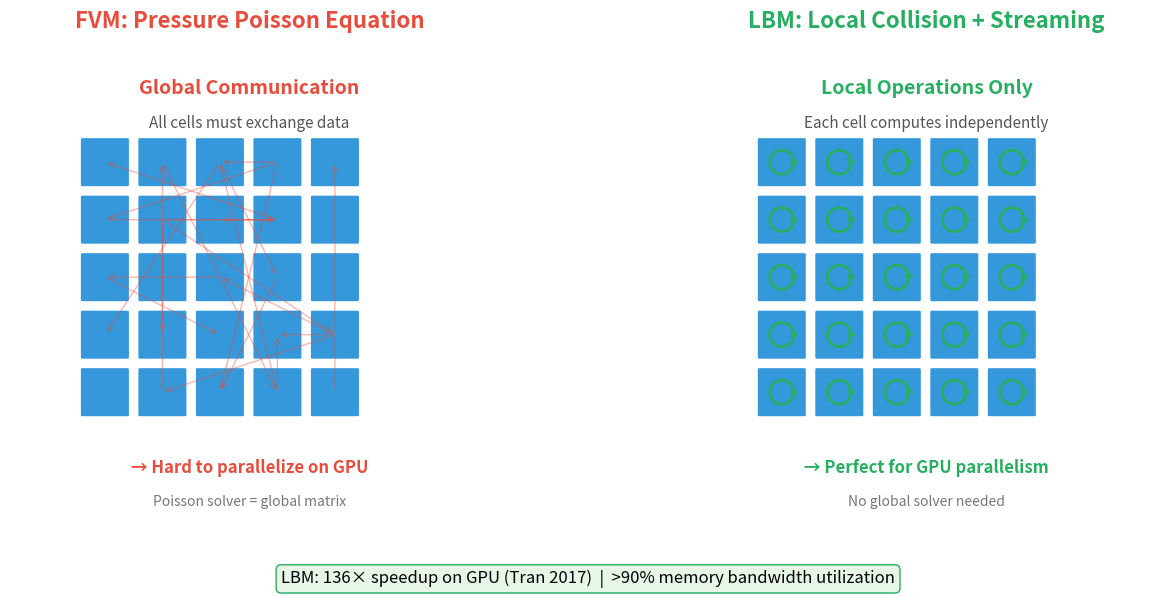

Python code for this plot: (Note: this script raises an exception after producing the figure.)
import matplotlib.pyplot as plt
import matplotlib.patches as mpatches
import numpy as np

# Set up figure
fig, axes = plt.subplots(1, 2, figsize=(14, 6))

# Color scheme
fvm_color = '#E74C3C'  # Red
lbm_color = '#27AE60'  # Green
cell_color = '#3498DB'  # Blue
arrow_color = '#7F8C8D'  # Gray

# ============ Left: FVM - Global Pressure Solve ============
ax1 = axes[0]
ax1.set_xlim(0, 10)
ax1.set_ylim(0, 10)
ax1.set_aspect('equal')
ax1.axis('off')
ax1.set_title('FVM: Pressure Poisson Equation', fontsize=16, fontweight='bold', color=fvm_color, pad=20)

# Draw grid of cells
grid_size = 5
cell_size = 1.2
start_x = 1.5
start_y = 2.5

# Draw cells
for i in range(grid_size):
    for j in range(grid_size):
        x = start_x + i * cell_size
        y = start_y + j * cell_size
        rect = mpatches.FancyBboxPatch((x, y), cell_size*0.8, cell_size*0.8,
                                        boxstyle="round,pad=0.05",
                                        facecolor=cell_color, edgecolor='white', linewidth=2)
        ax1.add_patch(rect)

# Draw arrows connecting ALL cells (global communication)
np.random.seed(42)
for _ in range(25):
    i1, j1 = np.random.randint(0, grid_size, 2)
    i2, j2 = np.random.randint(0, grid_size, 2)
    if (i1, j1) != (i2, j2):
        x1 = start_x + i1 * cell_size + cell_size*0.4
        y1 = start_y + j1 * cell_size + cell_size*0.4
        x2 = start_x + i2 * cell_size + cell_size*0.4
        y2 = start_y + j2 * cell_size + cell_size*0.4
        ax1.annotate('', xy=(x2, y2), xytext=(x1, y1),
                    arrowprops=dict(arrowstyle='->', color=fvm_color, alpha=0.4, lw=1))

# Add text labels
ax1.text(5, 9.2, 'Global Communication', fontsize=14, ha='center', fontweight='bold', color=fvm_color)
ax1.text(5, 8.5, 'All cells must exchange data', fontsize=11, ha='center', color='#555')
ax1.text(5, 1.3, '→ Hard to parallelize on GPU', fontsize=12, ha='center', fontweight='bold', color=fvm_color)
ax1.text(5, 0.6, 'Poisson solver = global matrix', fontsize=10, ha='center', color='#777')

# ============ Right: LBM - Local Operations ============
ax2 = axes[1]
ax2.set_xlim(0, 10)
ax2.set_ylim(0, 10)
ax2.set_aspect('equal')
ax2.axis('off')
ax2.set_title('LBM: Local Collision + Streaming', fontsize=16, fontweight='bold', color=lbm_color, pad=20)

# Draw grid of cells with LOCAL arrows only
for i in range(grid_size):
    for j in range(grid_size):
        x = start_x + i * cell_size
        y = start_y + j * cell_size
        rect = mpatches.FancyBboxPatch((x, y), cell_size*0.8, cell_size*0.8,
                                        boxstyle="round,pad=0.05",
                                        facecolor=cell_color, edgecolor='white', linewidth=2)
        ax2.add_patch(rect)

        # Draw small circular arrows inside each cell (local operation)
        center_x = x + cell_size*0.4
        center_y = y + cell_size*0.4
        circle = mpatches.Circle((center_x, center_y), 0.25,
                                  fill=False, edgecolor=lbm_color, linewidth=2)
        ax2.add_patch(circle)
        # Small arrow on circle
        ax2.annotate('', xy=(center_x+0.18, center_y+0.18),
                    xytext=(center_x+0.25, center_y),
                    arrowprops=dict(arrowstyle='->', color=lbm_color, lw=1.5))

# Add text labels
ax2.text(5, 9.2, 'Local Operations Only', fontsize=14, ha='center', fontweight='bold', color=lbm_color)
ax2.text(5, 8.5, 'Each cell computes independently', fontsize=11, ha='center', color='#555')
ax2.text(5, 1.3, '→ Perfect for GPU parallelism', fontsize=12, ha='center', fontweight='bold', color=lbm_color)
ax2.text(5, 0.6, 'No global solver needed', fontsize=10, ha='center', color='#777')

# Add bottom comparison box
fig.text(0.5, 0.02, 'LBM: 136× speedup on GPU (Tran 2017)  |  >90% memory bandwidth utilization',
         fontsize=12, ha='center', style='italic',
         bbox=dict(boxstyle='round', facecolor='#E8F6E8', edgecolor=lbm_color))

plt.tight_layout()
plt.subplots_adjust(bottom=0.1)
plt.savefig('/home/yzk/LBMProject/docs/figures/parallelism_comparison.png', dpi=150, bbox_inches='tight',
            facecolor='white', edgecolor='none')
plt.close()

print("Created: parallelism_comparison.png")
